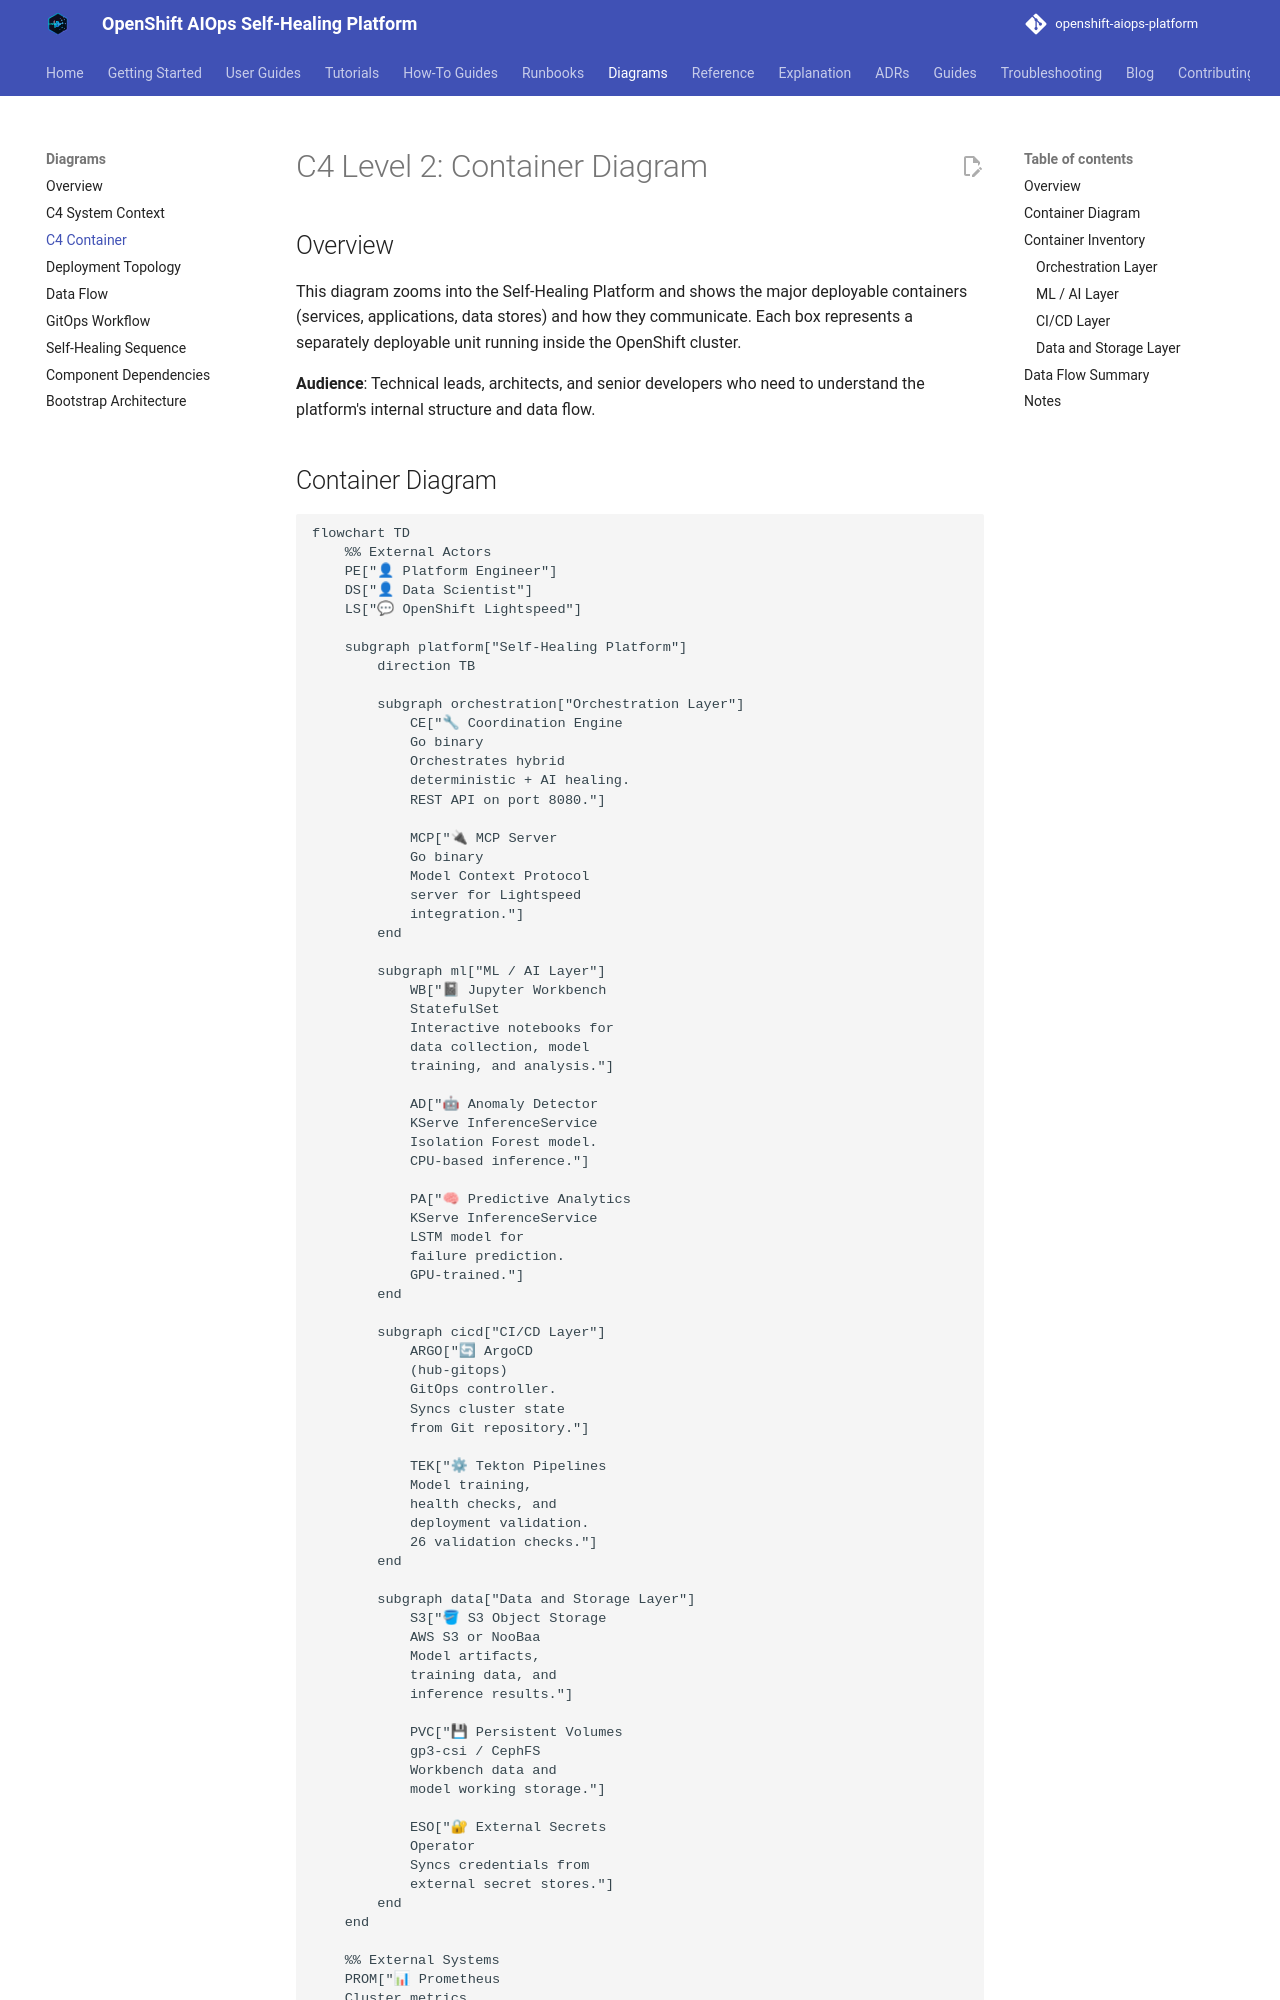

repository: KubeHeal/openshift-aiops-platform · page: diagrams/c4-container/index.html · generator: mkdocs

# C4 Level 2: Container Diagram

## Overview

This diagram zooms into the Self-Healing Platform and shows the major deployable containers (services, applications, data stores) and how they communicate. Each box represents a separately deployable unit running inside the OpenShift cluster.

**Audience**: Technical leads, architects, and senior developers who need to understand the platform's internal structure and data flow.
